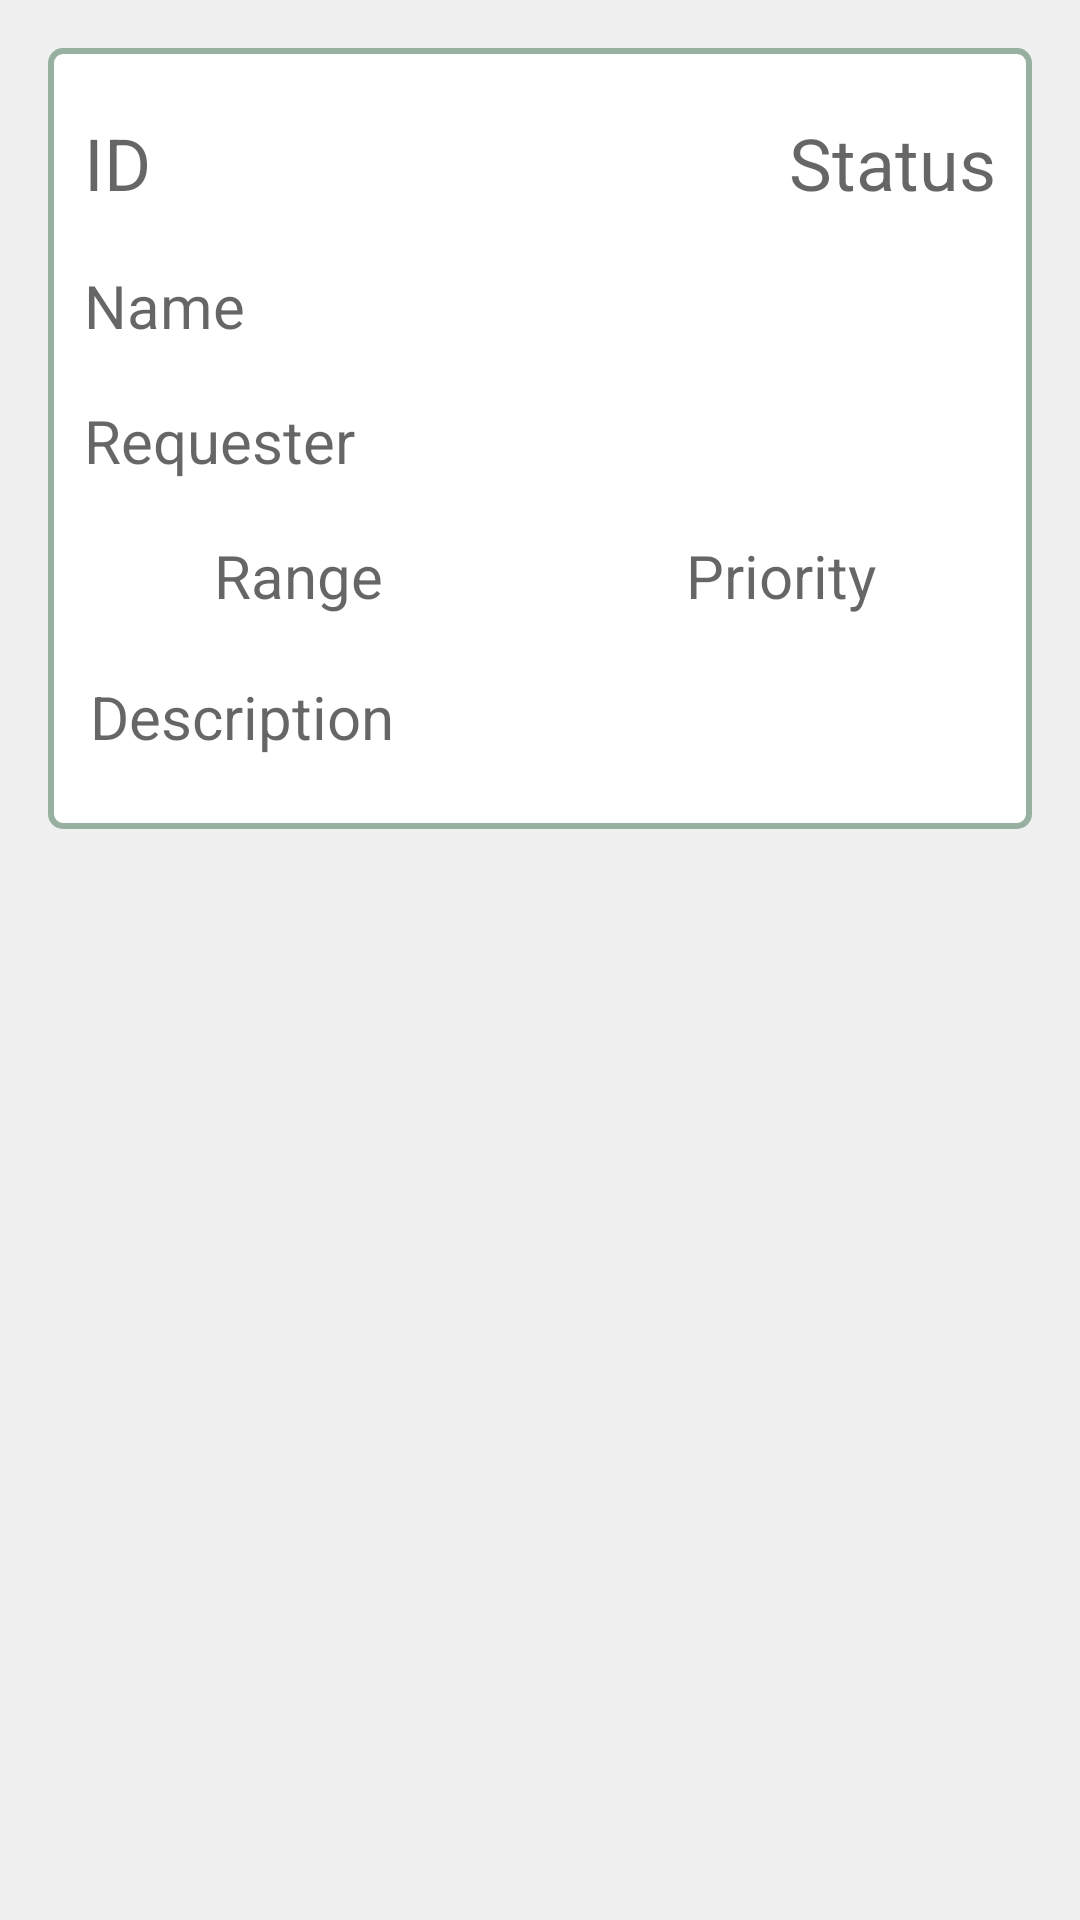

The Android layout XML behind this screen, and the referenced resources:
<!-- AndroidManifest.xml: application theme AppTheme -->
<!-- res/layout/fragment_ticket_details.xml -->
<?xml version="1.0" encoding="utf-8"?>
<ScrollView xmlns:android="http://schemas.android.com/apk/res/android"
    xmlns:tools="http://schemas.android.com/tools"
    android:layout_width="match_parent"
    android:layout_height="match_parent"
    xmlns:app="http://schemas.android.com/apk/res-auto"
    tools:context=".fragments.TicketDetails.TicketDetailsFragment"
    android:background="@color/darkerGray">

    <LinearLayout
        android:layout_width="match_parent"
        android:layout_height="match_parent"
        android:orientation="vertical"
        android:padding="16dp">

        <LinearLayout
            android:layout_width="match_parent"
            android:layout_height="wrap_content"
            android:orientation="vertical"
            android:padding="8dp"
            android:background="@drawable/rounded_button_green"
            android:layout_marginBottom="10dp">

            <LinearLayout
                android:layout_width="match_parent"
                android:layout_height="wrap_content"
                android:orientation="horizontal"
                android:padding="4dp">

                <TextView
                    android:id="@+id/et_ticketid"
                    android:layout_width="0dp"
                    android:layout_weight="2"
                    android:layout_height="wrap_content"
                    android:inputType="none"
                    android:hint="ID"
                    android:textSize="24sp"
                    android:textColor="@color/black"
                    android:layout_marginTop="10dp"
                    android:layout_marginBottom="10dp"
                    android:layout_marginEnd="10dp"
                    />

                <TextView
                    android:id="@+id/et_status"
                    android:layout_width="0dp"
                    android:layout_weight="1"
                    android:layout_height="wrap_content"
                    android:inputType="none"
                    android:hint="Status"
                    android:textColor="@color/black"
                    android:textAlignment="textEnd"
                    android:textSize="24sp"
                    android:layout_marginTop="10dp"
                    android:layout_marginBottom="10dp"
                    />

            </LinearLayout>

            <TextView
                android:id="@+id/et_name"
                android:layout_width="match_parent"
                android:layout_height="wrap_content"
                android:inputType="none"
                android:hint="Name"
                android:textColor="@color/black"
                android:textSize="20sp"
                android:maxLines="3"
                android:layout_marginBottom="10dp"
                android:padding="4dp"
                />

            <TextView
                android:id="@+id/et_requester"
                android:layout_width="match_parent"
                android:layout_height="wrap_content"
                android:inputType="none"
                android:hint="Requester"
                android:textColor="@color/black"
                android:textSize="20sp"
                android:layout_marginBottom="10dp"
                android:padding="4dp"
                />

            <LinearLayout
                android:layout_width="match_parent"
                android:layout_height="wrap_content"
                android:orientation="horizontal">

                <TextView
                    android:id="@+id/et_range"
                    android:layout_width="0dp"
                    android:layout_weight="1"
                    android:layout_height="wrap_content"
                    android:inputType="none"
                    android:textAlignment="center"
                    android:hint="Range"
                    android:textColor="@color/black"
                    android:textSize="20sp"
                    android:layout_marginBottom="10dp"
                    android:layout_marginEnd="10dp"
                    android:padding="4dp"
                    />

                <TextView
                    android:id="@+id/et_priority"
                    android:layout_width="0dp"
                    android:layout_weight="1"
                    android:layout_height="wrap_content"
                    android:inputType="none"
                    android:hint="Priority"
                    android:textColor="@color/black"
                    android:textAlignment="center"
                    android:textSize="20sp"
                    android:layout_marginBottom="10dp"
                    android:padding="4dp"
                    />

            </LinearLayout>

            <TextView
                android:id="@+id/et_description"
                android:layout_width="match_parent"
                android:layout_height="wrap_content"
                android:inputType="none"
                android:hint="Description"
                android:textColor="@color/black"
                android:textSize="20sp"
                android:layout_marginBottom="10dp"
                android:padding="6dp"
                />

        </LinearLayout>

        <LinearLayout
            android:layout_width="match_parent"
            android:layout_height="wrap_content"
            android:orientation="vertical"
            android:layout_marginBottom="10dp">

            <Button
                android:id="@+id/btn_send_back"
                android:layout_width="match_parent"
                android:layout_height="wrap_content"
                android:background="@drawable/rounded_button_green"
                android:foreground="?attr/selectableItemBackground"
                android:gravity="center"
                android:padding="12dp"
                android:text="Send back to waiting queue"
                android:textColor="@color/colorAccent"
                android:textSize="18sp"
                android:visibility="gone"
                tools:visibility="visible"
                android:drawableEnd="@android:drawable/ic_menu_send"
                android:layout_marginBottom="10dp"/>

            <Button
                android:id="@+id/btn_create_task"
                android:layout_width="match_parent"
                android:layout_height="wrap_content"
                android:background="@drawable/rounded_button_green"
                android:foreground="?attr/selectableItemBackground"
                android:gravity="center"
                android:padding="12dp"
                android:text="Create task"
                android:textColor="@color/colorAccent"
                android:textSize="18sp"
                android:visibility="gone"
                tools:visibility="visible"
                android:drawableEnd="@android:drawable/ic_menu_edit"/>

            <androidx.cardview.widget.CardView
                android:id="@+id/cv_create_ticket"
                android:layout_width="match_parent"
                android:layout_height="wrap_content"
                android:elevation="2dp"
                android:visibility="gone"
                app:cardCornerRadius="5dp"
                tools:visibility="visible"
                android:background="@color/darkerGray">

                <LinearLayout
                    android:layout_width="match_parent"
                    android:layout_height="wrap_content"
                    android:gravity="center"
                    android:orientation="horizontal">

                    <TextView
                        android:layout_width="0dp"
                        android:layout_height="wrap_content"
                        android:layout_weight="1"
                        android:textColor="@color/black"
                        android:textAlignment="center"
                        android:textSize="20sp"
                        android:textAllCaps="true"
                        android:text="New Task"
                        />

                    <Spinner
                        android:id="@+id/spn_status"
                        android:layout_width="wrap_content"
                        android:layout_height="wrap_content"
                        android:textColor="@color/black"
                        android:textAlignment="center"
                        android:textSize="20sp"
                        android:entries="@array/status"/>

                    <ImageButton
                        android:id="@+id/ib_close_ticket"
                        android:layout_width="wrap_content"
                        android:layout_height="wrap_content"
                        android:background="?attr/selectableItemBackground"
                        android:contentDescription="image"
                        android:padding="10dp"
                        android:src="@drawable/ic_cancel" />

                    <ImageButton
                        android:id="@+id/ib_done_ticket"
                        android:layout_width="wrap_content"
                        android:layout_height="wrap_content"
                        android:background="?attr/selectableItemBackground"
                        android:contentDescription="image"
                        android:padding="10dp"
                        android:src="@drawable/ic_done" />

                </LinearLayout>

                <EditText
                    android:id="@+id/et_taskDescription"
                    android:layout_width="match_parent"
                    android:layout_height="wrap_content"
                    android:hint="Description"
                    android:inputType="text"
                    android:layout_marginTop="40dp"/>

            </androidx.cardview.widget.CardView>

        </LinearLayout>

        <androidx.recyclerview.widget.RecyclerView
            android:id="@+id/rv_tasks_list"
            android:layout_width="match_parent"
            android:layout_height="0dp"
            android:layout_weight="1"
            android:background="@color/white"/>

    </LinearLayout>

</ScrollView>
<!-- resources referenced by this layout -->
<resources>
  <string-array name="status">
          <item>Open</item>
          <item>Waiting</item>
          <item>Closed</item>
      </string-array>
  <color name="black">#FF000000</color>
  <color name="colorAccent">#98b0a0</color>
  <color name="darkerGray">#F0F0F0</color>
  <color name="white">#FFFFFFFF</color>
  <!-- drawable rounded_button_green (drawable-v24) -->
  <?xml version="1.0" encoding="utf-8"?>
  <shape xmlns:android="http://schemas.android.com/apk/res/android"
      android:shape="rectangle">
      <stroke android:color="@color/colorAccent" android:width="2dp"/>
      <solid android:color="@color/white" />
      <corners android:radius="4dp" />
  </shape>
  <style name="AppTheme" parent="Theme.AppCompat.Light">
          <item name="colorPrimary">@color/colorPrimary</item>
          <item name="colorPrimaryDark">@color/colorPrimaryDark</item>
          <item name="colorAccent">@color/colorAccent</item>
      </style>
  <color name="colorPrimary">#73937E</color>
  <color name="colorPrimaryDark">#5b7665</color>
</resources>
